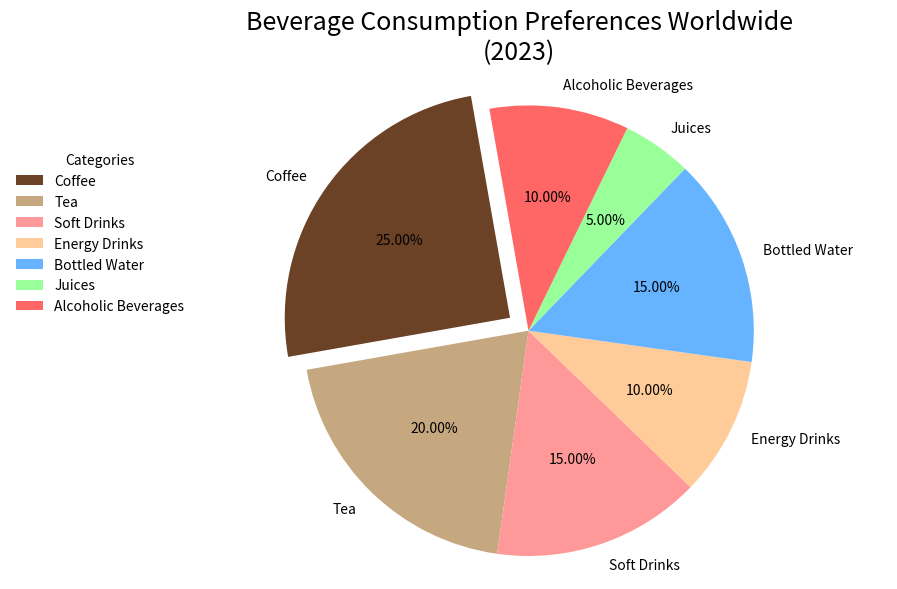

Source code (Python):
import matplotlib.pyplot as plt

beverage_categories = ['Coffee', 'Tea', 'Soft Drinks', 'Energy Drinks', 'Bottled Water', 'Juices', 'Alcoholic Beverages']
market_shares = [25, 20, 15, 10, 15, 5, 10]
colors = ['#6B4226', '#C5A880', '#FF9999', '#FFCC99', '#66B3FF', '#99FF99', '#FF6666']
explode = (0.1, 0, 0, 0, 0, 0, 0)

plt.figure(figsize=(9, 6))
plt.pie(market_shares, labels=beverage_categories, autopct='%1.2f%%', startangle=100, 
        colors=colors, explode=explode, shadow=False,)

plt.title('Beverage Consumption Preferences Worldwide\n(2023)', fontsize=18, fontweight='light', pad=10)
plt.axis('equal')

plt.legend(beverage_categories, title="Categories", loc='lower left', bbox_to_anchor=(-0.2, 0.5), frameon=False)

plt.grid(True)
plt.tight_layout()

plt.show()
